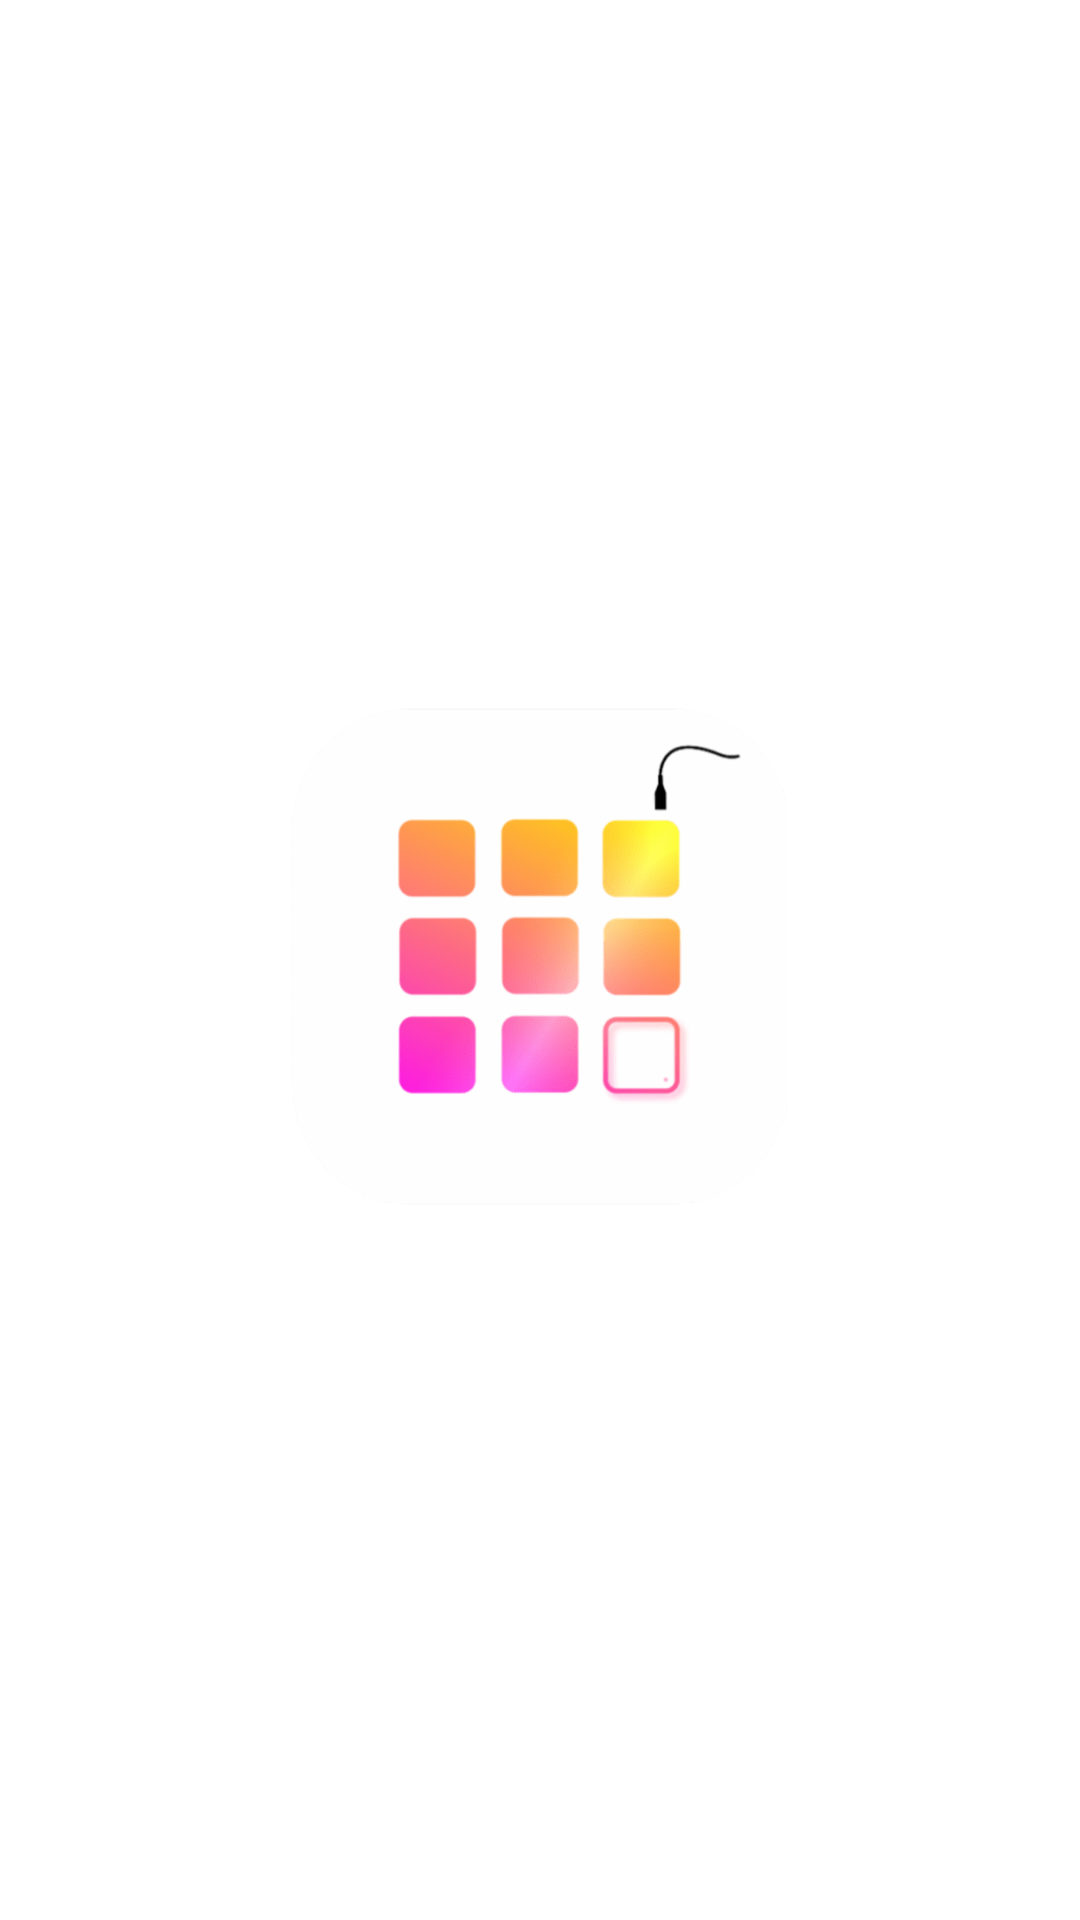

Here is an Android app screen rendered from its layout file. Give the layout XML and the strings, colors and styles it references.
<!-- AndroidManifest.xml: application theme AppTheme -->
<!-- res/layout/activity_splash__screen.xml -->
<?xml version="1.0" encoding="utf-8"?>
<RelativeLayout xmlns:android="http://schemas.android.com/apk/res/android"
    xmlns:app="http://schemas.android.com/apk/res-auto"
    xmlns:tools="http://schemas.android.com/tools"
    android:layout_width="match_parent"
    android:layout_height="match_parent"
    android:background="@color/white"
    tools:context="com.music.chillin.launchpad.Splash_Screen">

    <ImageView
    android:layout_width="match_parent"
    android:layout_height="match_parent"
    android:scaleType="centerCrop"
    tools:layout_editor_absoluteY="0dp"
    tools:layout_editor_absoluteX="0dp" />
<android.support.constraint.ConstraintLayout
    android:layout_width="match_parent"
    android:layout_height="match_parent"
    tools:layout_editor_absoluteY="0dp"
    tools:layout_editor_absoluteX="8dp">

    <ImageView

        android:layout_width="200dp"
        android:src="@drawable/minipads_icaon_00000"
        android:layout_height="200dp"
        android:layout_marginRight="8dp"
        app:layout_constraintRight_toRightOf="parent"
        android:layout_marginLeft="8dp"
        app:layout_constraintLeft_toLeftOf="parent"
        app:layout_constraintBottom_toBottomOf="parent"
        android:layout_marginBottom="8dp"
        app:layout_constraintTop_toTopOf="parent"
        android:layout_marginTop="8dp"
        app:layout_constraintVertical_bias="0.499"
        android:id="@+id/logo"
        android:layout_marginStart="8dp"
        android:layout_marginEnd="8dp" />





</android.support.constraint.ConstraintLayout>
</RelativeLayout>
<!-- resources referenced by this layout -->
<resources>
  <color name="white">#ffffff</color>
  <!-- drawable minipads_icaon_00000: png bitmap (drawable-hdpi, 48116 bytes) -->
  <style name="AppTheme" parent="Theme.AppCompat.Light.NoActionBar">
      
      <item name="colorPrimary">@color/colorPrimary</item>
      <item name="colorPrimaryDark">@color/colorPrimaryDark</item>
      <item name="colorAccent">@color/colorAccent</item>
      <item name="android:minHeight">0dp</item>
      <item name="android:minWidth">0dp</item>
  </style>
  <color name="colorPrimary">#FFFFFF</color>
  <color name="colorPrimaryDark">#000000</color>
  <color name="colorAccent">#000000</color>
</resources>
